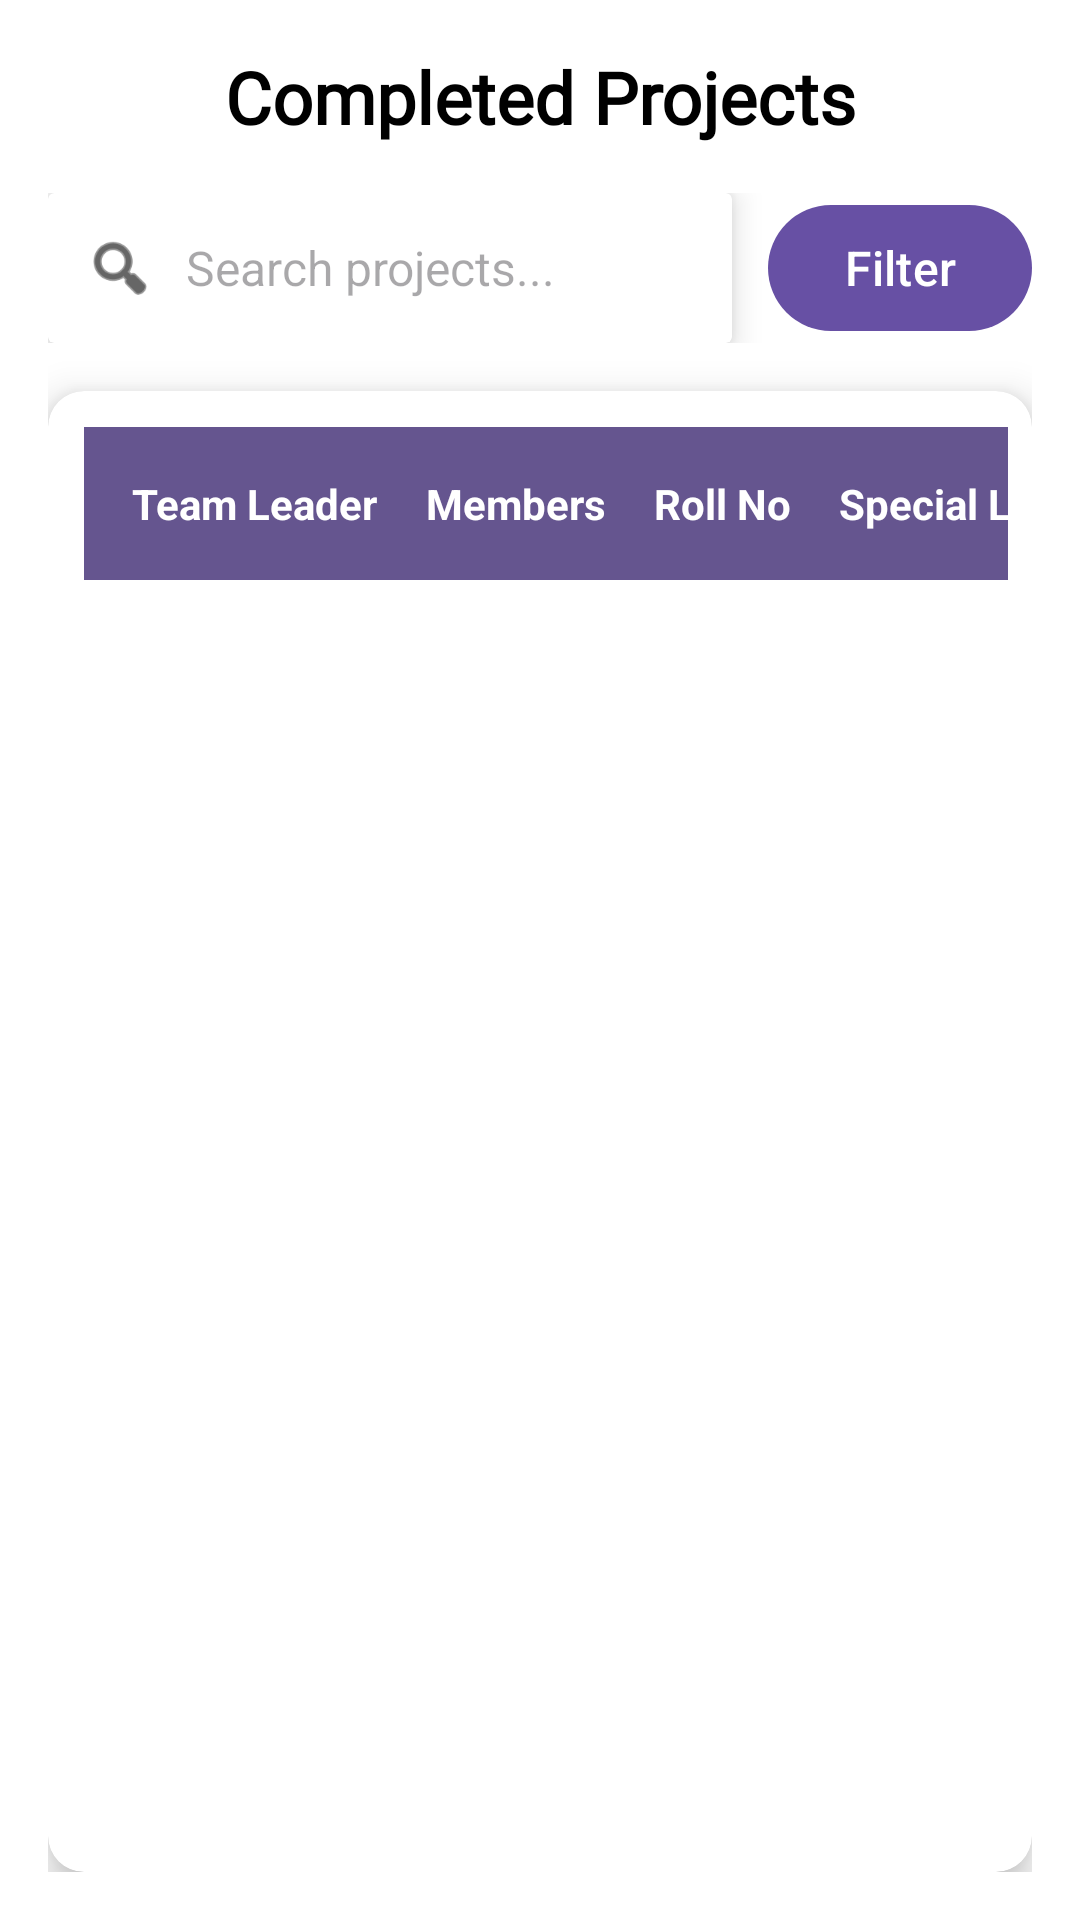

Write the Android layout XML for this screen, with the resource values it uses.
<!-- AndroidManifest.xml: application theme Theme.Spllabportal -->
<!-- res/layout/fragment_project_view.xml -->
<?xml version="1.0" encoding="utf-8"?>
<LinearLayout xmlns:android="http://schemas.android.com/apk/res/android"
    xmlns:app="http://schemas.android.com/apk/res-auto"
    android:layout_width="match_parent"
    android:layout_height="match_parent"
    android:orientation="vertical"
    android:background="@color/white"
    android:padding="16dp">

    
    <TextView
        android:id="@+id/title"
        android:layout_width="wrap_content"
        android:layout_height="wrap_content"
        android:text="Completed Projects"
        android:textSize="24sp"
        android:textStyle="bold"
        android:textColor="@color/black"
        android:fontFamily="@font/jacques_francois"
        android:gravity="center"
        android:layout_gravity="center_horizontal"
        android:paddingBottom="16dp" />

    
    <LinearLayout
        android:id="@+id/searchFilterContainer"
        android:layout_width="match_parent"
        android:layout_height="wrap_content"
        android:orientation="horizontal"
        android:gravity="center_vertical">

        
        <androidx.cardview.widget.CardView
            android:layout_width="0dp"
            android:layout_height="50dp"
            android:layout_weight="1"
            android:radius="25dp"
            app:cardElevation="6dp"
            app:cardBackgroundColor="@color/white">

            <LinearLayout
                android:layout_width="match_parent"
                android:layout_height="match_parent"
                android:orientation="horizontal"
                android:gravity="center_vertical"
                android:paddingHorizontal="12dp">

                <ImageView
                    android:layout_width="24dp"
                    android:id="@+id/search"
                    android:layout_height="24dp"
                    android:src="@android:drawable/ic_menu_search"
                    app:tint="@color/black" />

                <EditText
                    android:id="@+id/searchBar"
                    android:layout_width="match_parent"
                    android:layout_height="match_parent"
                    android:hint="Search projects..."
                    android:background="@null"
                    android:paddingStart="10dp"
                    android:textSize="16sp" />
            </LinearLayout>
        </androidx.cardview.widget.CardView>

        
        <com.google.android.material.button.MaterialButton
            android:id="@+id/filterButton"
            android:layout_width="wrap_content"
            android:layout_height="50dp"
            android:text="Filter"
            android:textSize="16sp"
            android:textAllCaps="false"
            android:icon="@android:drawable/ic_menu_sort_by_size"
            app:iconPadding="8dp"
            app:cornerRadius="25dp"
            app:backgroundTint="?attr/colorPrimary"
            app:iconTint="@color/white"
            android:textColor="@color/white"
            android:layout_marginStart="12dp"/>
    </LinearLayout>

    
    <androidx.cardview.widget.CardView
        android:layout_width="match_parent"
        android:layout_height="wrap_content"
        android:layout_marginTop="16dp"
        app:cardElevation="8dp"
        app:cardCornerRadius="12dp"
        app:cardBackgroundColor="@color/white">

        <ScrollView
            android:layout_width="match_parent"
            android:layout_height="567dp"
            android:fillViewport="true"
            android:padding="8dp">

            <HorizontalScrollView
                android:layout_width="wrap_content"
                android:layout_height="wrap_content">

                <TableLayout
                    android:id="@+id/projectTable"
                    android:layout_width="wrap_content"
                    android:layout_height="wrap_content"
                    android:padding="4dp"

                    android:stretchColumns="*">

                    
                    <TableRow
                        android:background="@color/teal_700"
                        android:padding="8dp">

                        <TextView
                            android:padding="8dp"
                            android:text="Team Leader"
                            android:textColor="@color/white"
                            android:textStyle="bold" />

                        <TextView
                            android:padding="8dp"
                            android:text="Members"
                            android:textColor="@color/white"
                            android:textStyle="bold" />

                        <TextView
                            android:padding="8dp"
                            android:text="Roll No"
                            android:textColor="@color/white"
                            android:textStyle="bold" />

                        <TextView
                            android:padding="8dp"
                            android:text="Special Lab"
                            android:textColor="@color/white"
                            android:textStyle="bold" />

                        <TextView
                            android:padding="8dp"
                            android:text="Department"
                            android:textColor="@color/white"
                            android:textStyle="bold" />

                        <TextView
                            android:padding="8dp"
                            android:text="Year"
                            android:textColor="@color/white"
                            android:textStyle="bold" />

                        <TextView
                            android:padding="8dp"
                            android:text="Title"
                            android:textColor="@color/white"
                            android:textStyle="bold" />

                        <TextView
                            android:padding="8dp"
                            android:text="Description"
                            android:textColor="@color/white"
                            android:textStyle="bold" />
                    </TableRow>

                    
                </TableLayout>
            </HorizontalScrollView>
        </ScrollView>
    </androidx.cardview.widget.CardView>

    
    <TextView
        android:id="@+id/noDataMessage"
        android:layout_width="wrap_content"
        android:layout_height="wrap_content"
        android:text="No data found"
        android:textColor="@android:color/holo_red_dark"
        android:visibility="gone"
        android:layout_gravity="center"
        android:padding="16dp" />

    
    <androidx.recyclerview.widget.RecyclerView
        android:id="@+id/projectRecyclerView"
        android:layout_width="match_parent"
        android:layout_height="0dp"
        android:layout_weight="1"
        android:paddingTop="12dp"
        android:scrollbars="vertical" />

</LinearLayout>
<!-- resources referenced by this layout -->
<resources>
  <color name="black">#FF000000</color>
  <color name="teal_700">#65558f </color>
  <color name="white">#FFFFFFFF</color>
  <style name="Theme.Spllabportal" parent="Base.Theme.Spllabportal" />
  <style name="Base.Theme.Spllabportal" parent="Theme.Material3.DayNight.NoActionBar">
          
          
      </style>
</resources>
